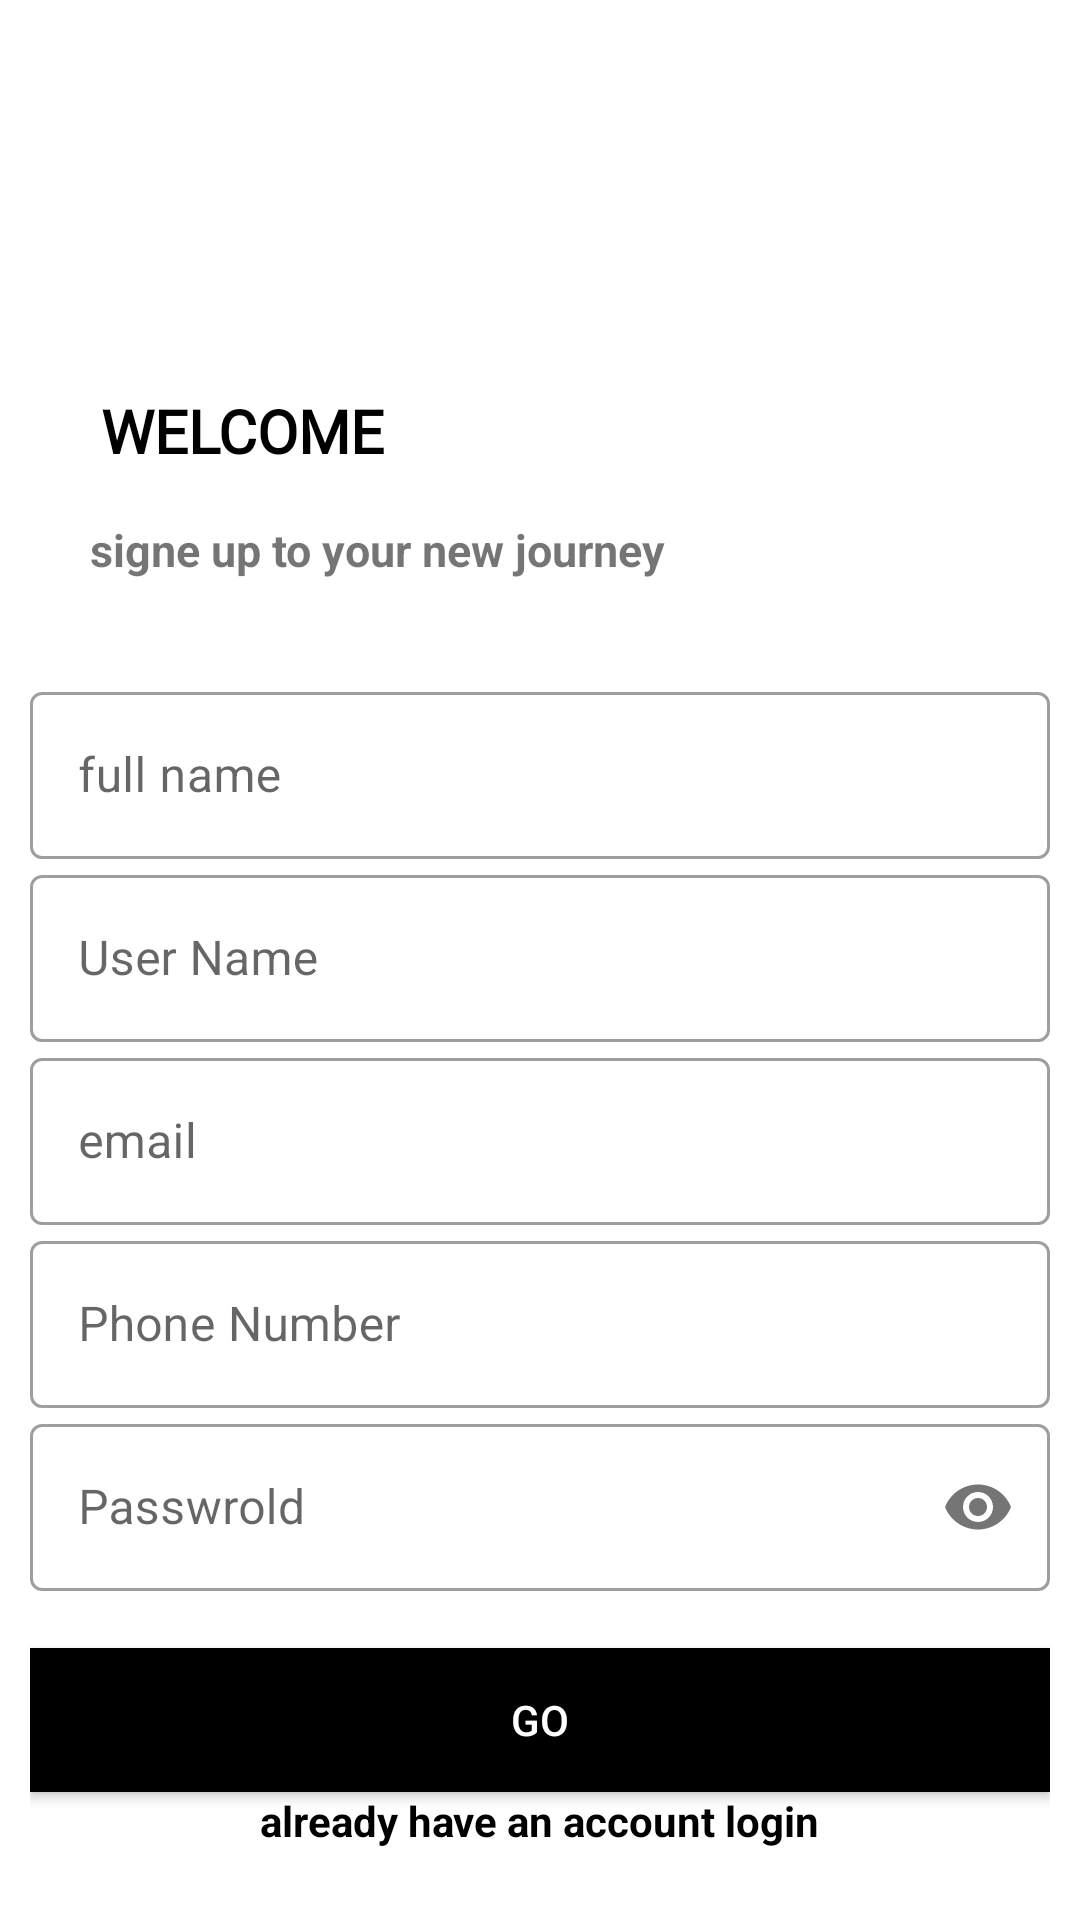

Layout XML and referenced resources for this Android screen:
<!-- AndroidManifest.xml: application theme Theme.Day3 -->
<!-- res/layout/activity_regstrion.xml -->
<?xml version="1.0" encoding="utf-8"?>
<ScrollView xmlns:android="http://schemas.android.com/apk/res/android"
    xmlns:app="http://schemas.android.com/apk/res-auto"
    xmlns:tools="http://schemas.android.com/tools"
    android:layout_width="match_parent"
    android:layout_height="wrap_content" >
<androidx.constraintlayout.widget.ConstraintLayout
    android:layout_width="match_parent"
    android:layout_height="match_parent"
    android:padding="10dp"
    tools:context=".Regstrion">

    <androidx.appcompat.widget.AppCompatButton
        android:id="@+id/btnLoginRegstretion"
        android:layout_width="match_parent"
        android:layout_height="wrap_content"
        android:background="@color/black"
        android:text="@string/go"
        android:textColor="@color/white"
        app:layout_constraintBottom_toBottomOf="parent"
        app:layout_constraintTop_toBottomOf="@+id/etPasswroldLayoutRegestretion"
        tools:layout_editor_absoluteX="10dp" />

    <ImageView
        android:id="@+id/imageView2"
        android:layout_width="100dp"
        android:layout_height="100dp"
        android:layout_marginStart="16dp"
        android:layout_marginTop="4dp"
        app:layout_constraintStart_toStartOf="parent"
        app:layout_constraintTop_toTopOf="parent"
        app:srcCompat="@drawable/bullsrentlogo" />

    <TextView
        android:id="@+id/textView4"
        android:layout_width="wrap_content"
        android:layout_height="wrap_content"
        android:layout_marginTop="16dp"
        android:fontFamily="@font/koulenregular"
        android:text="@string/welcome"
        android:textColor="@color/black"
        android:textSize="20sp"
        android:textStyle="bold"
        app:layout_constraintEnd_toEndOf="parent"
        app:layout_constraintHorizontal_bias="0.096"
        app:layout_constraintStart_toStartOf="parent"
        app:layout_constraintTop_toBottomOf="@+id/imageView2" />

    <TextView
        android:id="@+id/textView6"
        android:layout_width="wrap_content"
        android:layout_height="wrap_content"
        android:layout_marginTop="16dp"
        android:text="@string/signe_up_to_your_new_journey"
        android:textSize="15sp"
        android:textStyle="bold"
        app:layout_constraintEnd_toEndOf="parent"
        app:layout_constraintHorizontal_bias="0.135"
        app:layout_constraintStart_toStartOf="parent"
        app:layout_constraintTop_toBottomOf="@+id/textView4" />

    <com.google.android.material.textfield.TextInputLayout
        android:id="@+id/etFullNameLayout"
        style="@style/Widget.MaterialComponents.TextInputLayout.OutlinedBox"
        android:layout_width="match_parent"
        android:layout_height="wrap_content"
        android:layout_marginTop="32dp"
        android:hint="@string/fullname"
        app:layout_constraintEnd_toEndOf="parent"
        app:layout_constraintHorizontal_bias="1.0"
        app:layout_constraintStart_toStartOf="parent"
        app:layout_constraintTop_toBottomOf="@+id/textView6">

        <com.google.android.material.textfield.TextInputEditText
            android:id="@+id/etFullName"
            android:layout_width="match_parent"
            android:layout_height="match_parent"
            android:inputType="textPersonName" />
    </com.google.android.material.textfield.TextInputLayout>

    <com.google.android.material.textfield.TextInputLayout
        android:id="@+id/etUserNameLayoutRegestretion"
        style="@style/Widget.MaterialComponents.TextInputLayout.OutlinedBox"
        android:layout_width="match_parent"
        android:layout_height="wrap_content"
        android:hint="@string/username"
        app:layout_constraintEnd_toEndOf="parent"
        app:layout_constraintStart_toStartOf="parent"
        app:layout_constraintTop_toBottomOf="@+id/etFullNameLayout">

        <com.google.android.material.textfield.TextInputEditText
            android:id="@+id/etUserNameRegestretion"
            android:layout_width="match_parent"
            android:layout_height="match_parent"
            android:inputType="textPersonName" />
    </com.google.android.material.textfield.TextInputLayout>

    <com.google.android.material.textfield.TextInputLayout
        android:id="@+id/etEmailAddressLayout"
        style="@style/Widget.MaterialComponents.TextInputLayout.OutlinedBox"
        android:layout_width="match_parent"
        android:layout_height="wrap_content"
        android:hint="@string/email"
        app:layout_constraintEnd_toEndOf="parent"
        app:layout_constraintStart_toStartOf="parent"
        app:layout_constraintTop_toBottomOf="@+id/etUserNameLayoutRegestretion">

        <com.google.android.material.textfield.TextInputEditText
            android:id="@+id/etEmailAddress"
            android:layout_width="match_parent"
            android:layout_height="match_parent"
            android:inputType="textEmailAddress" />
    </com.google.android.material.textfield.TextInputLayout>

    <com.google.android.material.textfield.TextInputLayout
        android:id="@+id/etPhonenumberLayout"
        style="@style/Widget.MaterialComponents.TextInputLayout.OutlinedBox"
        android:layout_width="match_parent"
        android:layout_height="wrap_content"
        android:hint="@string/phone_number"
        app:layout_constraintEnd_toEndOf="parent"
        app:layout_constraintStart_toStartOf="parent"
        app:layout_constraintTop_toBottomOf="@+id/etEmailAddressLayout">

        <com.google.android.material.textfield.TextInputEditText
            android:id="@+id/etPhoneNumber"
            android:layout_width="match_parent"
            android:layout_height="match_parent"
            android:inputType="phone" />
    </com.google.android.material.textfield.TextInputLayout>

    <com.google.android.material.textfield.TextInputLayout
        android:id="@+id/etPasswroldLayoutRegestretion"
        style="@style/Widget.MaterialComponents.TextInputLayout.OutlinedBox"
        android:layout_width="match_parent"
        android:layout_height="wrap_content"
        android:hint="@string/passwrold"
        app:layout_constraintEnd_toEndOf="parent"
        app:layout_constraintStart_toStartOf="parent"
        app:layout_constraintTop_toBottomOf="@+id/etPhonenumberLayout"
        app:passwordToggleEnabled="true">

        <com.google.android.material.textfield.TextInputEditText
            android:id="@+id/etPasswroldRegestretion"
            android:layout_width="match_parent"
            android:layout_height="match_parent"
            android:inputType="textPassword" />
    </com.google.android.material.textfield.TextInputLayout>

    <TextView
        android:id="@+id/textView8"
        android:layout_width="wrap_content"
        android:layout_height="wrap_content"
        android:text="@string/already_have_an_account_login"
        android:textColor="@color/black"
        android:textStyle="bold"
        app:layout_constraintBottom_toBottomOf="parent"
        app:layout_constraintEnd_toEndOf="parent"
        app:layout_constraintStart_toStartOf="parent"
        app:layout_constraintTop_toBottomOf="@+id/btnLoginRegstretion" />

</androidx.constraintlayout.widget.ConstraintLayout>
</ScrollView>
<!-- resources referenced by this layout -->
<resources>
  <color name="black">#FF000000</color>
  <color name="white">#FFFFFFFF</color>
  <string name="already_have_an_account_login">already have an account login</string>
  <string name="email">email</string>
  <string name="fullname">full name</string>
  <string name="go">go</string>
  <string name="passwrold">Passwrold</string>
  <string name="phone_number">Phone Number</string>
  <string name="signe_up_to_your_new_journey">signe up to your new journey</string>
  <string name="username">User Name</string>
  <string name="welcome">WELCOME</string>
  <style name="Theme.Day3" parent="Theme.MaterialComponents.DayNight.DarkActionBar">
          
          <item name="colorPrimary">@color/primary</item>
          <item name="colorPrimaryVariant">@color/primary_dark</item>
          <item name="colorOnPrimary">@color/white</item>
          
          <item name="colorSecondary">@color/accent_primary</item>
          <item name="colorSecondaryVariant">@color/accent_dark</item>
          <item name="colorOnSecondary">@color/black</item>
          
          <item name="android:statusBarColor" tools:targetApi="l">?attr/colorPrimaryVariant</item>
          
      </style>
  <color name="primary">#ffc739</color>
  <color name="primary_dark">#c6a700</color>
  <color name="accent_primary">#1b5e20</color>
  <color name="accent_dark">#003300</color>
</resources>
